Run: headless pygame with SDL's dummy video driver; simulated clock (each Clock.tick advances the game by its frame time, no real sleeping); random seed 0; keys injected as events and as key.get_pressed() state; mouse plan: one left click at the window centre at the start of phase 2, then a move to the lower-right quarter at the start of phase 3.
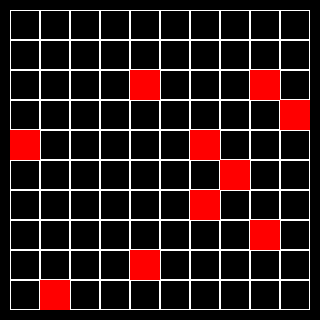
Frame 1 of 4 · flips 1–60 · no input
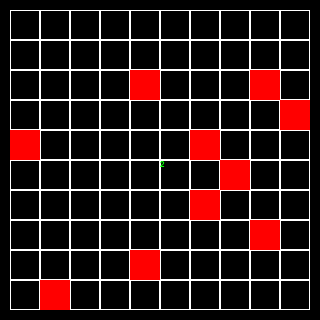
Frame 2 of 4 · flips 61–180 · clicked the window centre · tapped SPACE, RETURN · held RIGHT (→), D
Frame 3 of 4 · flips 181–300 · moved the mouse to the lower-right quarter · held DOWN (↓), S · screen unchanged from frame 2, image omitted
Frame 4 of 4 · flips 301–420 · held LEFT (←), A, UP (↑), W · screen unchanged from frame 3, image omitted

The pygame program that drew these frames:

import sys
import pygame
import random

pygame.init()

BLACK = (0, 0, 0)
WHITE = (255, 255, 255)
GREEN = (0, 255, 0)
RED = (255, 0, 0)


class Board:
    def __init__(self, width, height, left=10, top=10, cell_size=30):
        self.width = width
        self.height = height
        self.board = [[0] * width for _ in range(height)]
        self.left = left
        self.top = top
        self.cell_size = cell_size
        self.screen = pygame.display.set_mode(
            (self.width * self.cell_size + 2 * self.left, self.height * self.cell_size + 2 * self.top))
        self.action = 'cross'

    def set_view(self, left, top, cell_size):
        self.left = left
        self.top = top
        self.cell_size = cell_size
        self.screen = pygame.display.set_mode(
            (self.width * self.cell_size + 2 * self.left, self.height * self.cell_size + 2 * self.top))

    def render(self, screen):
        for x in range(self.width):
            for y in range(self.height):
                rect = pygame.Rect(self.left + x * self.cell_size, self.top + y * self.cell_size, self.cell_size,
                                   self.cell_size)
                pygame.draw.rect(screen, BLACK, rect)
                pygame.draw.rect(screen, WHITE, rect, 1)
                self.draw_symbol(x, y)

    def draw_symbol(self, x, y):
        cell_x = self.left + x * self.cell_size
        cell_y = self.top + y * self.cell_size
        if self.board[y][x] == 10:
            pygame.draw.rect(self.screen, RED, (cell_x, cell_y, self.cell_size, self.cell_size))

    def get_cell(self, mouse_pos):
        x, y = mouse_pos
        x -= self.left
        y -= self.top

        if x < 0 or y < 0 or x >= self.width * self.cell_size or y >= self.height * self.cell_size:
            return None
        return (x // self.cell_size, y // self.cell_size)

    def handle_click(self, mouse_pos):
        cell = self.get_cell(mouse_pos)
        if cell is not None:
            self.change_value(cell)

    def change_value(self, cell):
        x, y = cell
        self.board[y][x] = 1 - self.board[y][x]

    def run(self):
        clock = pygame.time.Clock()
        running = True
        while running:
            for event in pygame.event.get():
                if event.type == pygame.QUIT:
                    running = False
                if event.type == pygame.MOUSEBUTTONDOWN:
                    self.handle_click(event.pos)

            self.screen.fill(BLACK)
            self.render(self.screen)
            pygame.display.flip()
            clock.tick(60)

        pygame.quit()
        sys.exit()


class Minesweeper(Board):
    def __init__(self, width: int, height: int, number_min: int, left=10, top=10, cell_size=30):
        super().__init__(width, height, left, top, cell_size)
        self.number_min = number_min
        self.running = True
        self.font = pygame.font.SysFont('Arial', 30)
        self.text_surface = pygame.Surface(self.screen.get_size(), pygame.SRCALPHA)
        self.font_n = pygame.font.SysFont('Arial', 13)

    def create_board(self):
        new_board = [[0] * self.width for _ in range(self.height)]
        for _ in range(self.number_min):
            x = random.randint(0, self.width - 1)
            y = random.randint(0, self.height - 1)
            new_board[y][x] = 10
        return new_board

    def render(self, screen):
        for x in range(self.width):
            for y in range(self.height):
                rect = pygame.Rect(self.left + x * self.cell_size, self.top + y * self.cell_size, self.cell_size,
                                   self.cell_size)
                pygame.draw.rect(screen, BLACK, rect)
                pygame.draw.rect(screen, WHITE, rect, 1)
                self.draw_symbol(x, y)
        screen.blit(self.text_surface, (0, 0))  # Накладываем поверхность с текстом

    def handle_click(self, mouse_pos):
        cell = self.get_cell(mouse_pos)
        if cell is not None:
            self.change_value(cell)

    def change_value(self, cell):
        x, y = cell
        if self.board[y][x] == 10:
            self.running = False
            text = self.font.render("Game Over", True, GREEN)
            text_rect = text.get_rect(center=(self.screen.get_width() // 2, self.screen.get_height() // 2))
            self.screen.blit(text, text_rect)
            pygame.display.flip()
            pygame.time.wait(3000)  # Ждем 3 секунды перед закрытием окна
        else:
            self.board[y][x] = 1 - self.board[y][x]
            bombs_nearby = self.get_bombs_nearby(x, y)
            text = self.font_n.render(str(bombs_nearby), True, GREEN)
            cell_x = self.left + x * self.cell_size
            cell_y = self.top + y * self.cell_size
            self.text_surface.blit(text, (cell_x, cell_y))  # Отрисовываем текст на поверхности
            pygame.display.flip()

    def get_bombs_nearby(self, x, y):
        bombs_nearby = 0
        for dx in range(-1, 2):
            for dy in range(-1, 2):
                if dx == 0 and dy == 0:
                    continue
                if 0 <= x + dx < self.width and 0 <= y + dy < self.height:
                    if self.board[y + dy][x + dx] == 10:
                        bombs_nearby += 1
        return bombs_nearby

    def run(self):
        self.board = self.create_board()
        clock = pygame.time.Clock()
        running = True
        while running:
            for event in pygame.event.get():
                if event.type == pygame.QUIT:
                    running = False
                if event.type == pygame.MOUSEBUTTONDOWN:
                    self.handle_click(event.pos)

            self.screen.fill(BLACK)
            self.render(self.screen)
            if not self.running:
                running = False
            pygame.display.flip()


if __name__ == "__main__":
    pygame.init()
    game = Minesweeper(10, 10, 10)
    game.run()
    pygame.quit()
